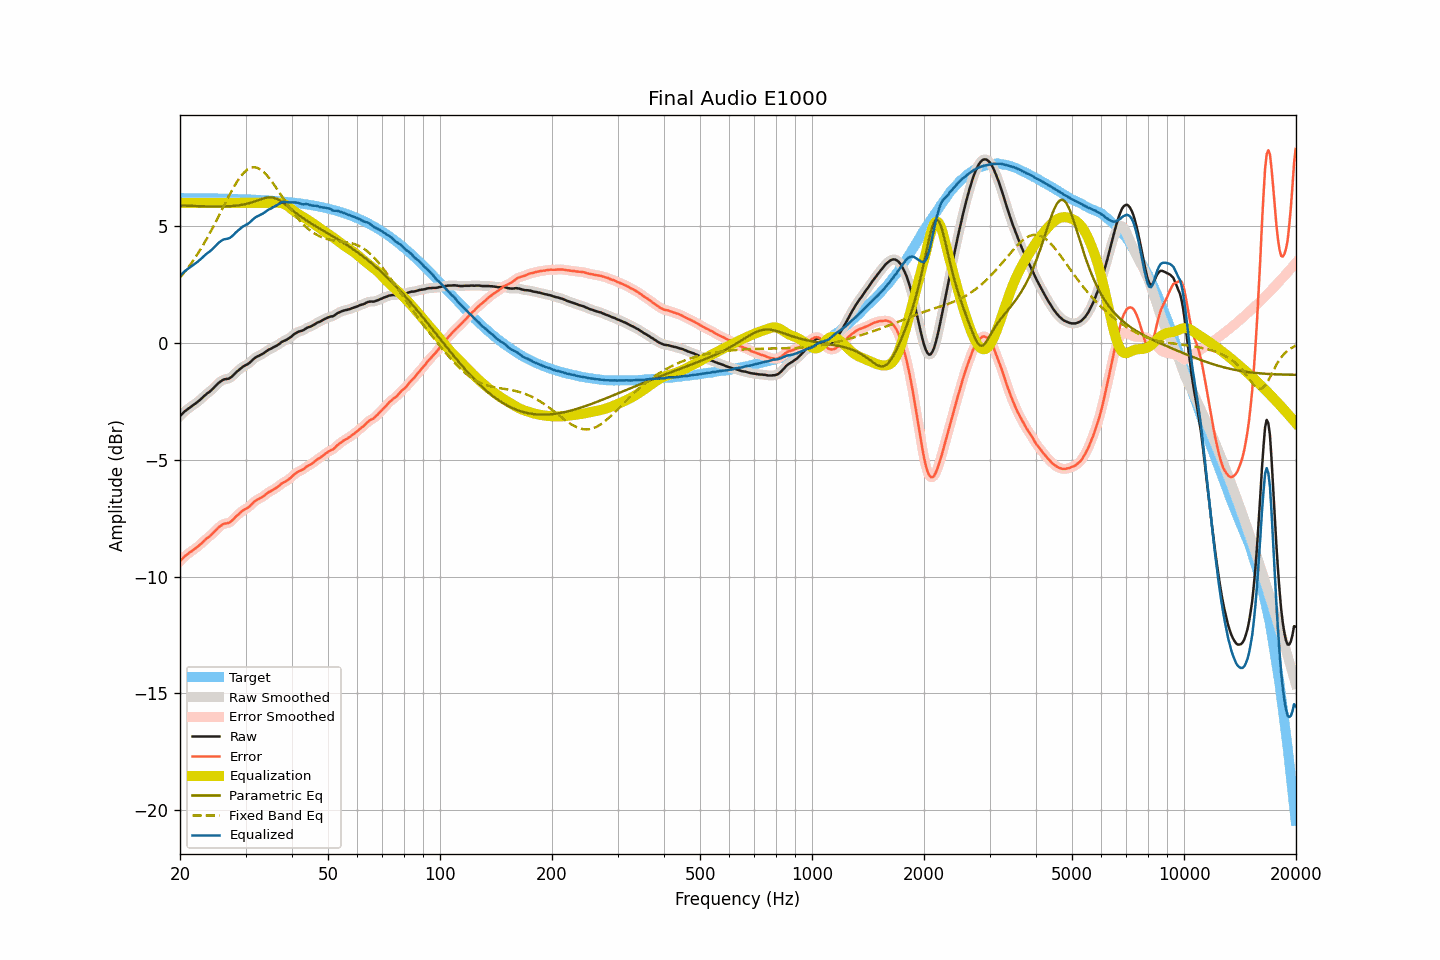

The table this chart was drawn from, first rows:
frequency, raw, smoothed, error, error_smoothed, equalization, parametric_eq, fixed_band_eq, equalized_raw, equalized_smoothed, target
20.00, -3.13, -3.13, -9.34, -9.34, 6.00, 5.89, 2.80, 2.87, 2.87, 6.21
20.20, -3.06, -3.06, -9.27, -9.27, 6.00, 5.88, 2.88, 2.94, 2.94, 6.21
20.40, -2.99, -2.99, -9.20, -9.20, 6.00, 5.88, 2.96, 3.01, 3.01, 6.21
20.61, -2.92, -2.93, -9.13, -9.13, 6.00, 5.88, 3.05, 3.08, 3.07, 6.21
20.81, -2.87, -2.87, -9.08, -9.07, 6.00, 5.88, 3.13, 3.13, 3.13, 6.20
21.02, -2.82, -2.82, -9.03, -9.02, 6.00, 5.87, 3.23, 3.18, 3.18, 6.20
21.23, -2.76, -2.77, -8.96, -8.97, 6.00, 5.87, 3.32, 3.24, 3.23, 6.20
21.44, -2.72, -2.72, -8.92, -8.92, 6.00, 5.87, 3.41, 3.28, 3.28, 6.20
21.66, -2.67, -2.67, -8.87, -8.87, 6.00, 5.87, 3.51, 3.33, 3.33, 6.20
21.87, -2.62, -2.62, -8.82, -8.82, 6.00, 5.86, 3.61, 3.38, 3.38, 6.20
22.09, -2.57, -2.57, -8.77, -8.77, 6.00, 5.86, 3.71, 3.43, 3.43, 6.20
22.31, -2.52, -2.52, -8.72, -8.72, 6.00, 5.86, 3.82, 3.48, 3.48, 6.20
22.54, -2.46, -2.46, -8.66, -8.66, 6.00, 5.86, 3.93, 3.54, 3.54, 6.20
22.76, -2.40, -2.40, -8.60, -8.60, 6.00, 5.86, 4.04, 3.60, 3.60, 6.20
22.99, -2.34, -2.34, -8.54, -8.53, 6.00, 5.85, 4.15, 3.66, 3.66, 6.20
23.22, -2.27, -2.27, -8.47, -8.47, 6.00, 5.85, 4.27, 3.73, 3.73, 6.20
23.45, -2.21, -2.21, -8.41, -8.41, 6.00, 5.85, 4.39, 3.79, 3.79, 6.19
23.69, -2.15, -2.16, -8.35, -8.35, 6.00, 5.85, 4.51, 3.85, 3.84, 6.19
23.92, -2.11, -2.10, -8.30, -8.30, 6.00, 5.85, 4.63, 3.89, 3.90, 6.19
24.16, -2.05, -2.05, -8.24, -8.24, 6.00, 5.85, 4.76, 3.95, 3.95, 6.19
24.40, -1.99, -1.99, -8.18, -8.18, 6.00, 5.84, 4.89, 4.01, 4.01, 6.19
24.65, -1.92, -1.92, -8.11, -8.11, 6.00, 5.84, 5.02, 4.08, 4.08, 6.19
24.89, -1.85, -1.85, -8.04, -8.04, 6.00, 5.84, 5.15, 4.15, 4.15, 6.19
25.14, -1.78, -1.78, -7.97, -7.97, 6.00, 5.84, 5.29, 4.22, 4.22, 6.19
25.39, -1.71, -1.72, -7.89, -7.90, 6.00, 5.84, 5.42, 4.29, 4.28, 6.18
25.65, -1.66, -1.66, -7.84, -7.84, 6.00, 5.84, 5.56, 4.34, 4.34, 6.18
25.91, -1.61, -1.61, -7.79, -7.79, 6.00, 5.84, 5.70, 4.39, 4.39, 6.18
26.16, -1.57, -1.58, -7.75, -7.76, 6.00, 5.85, 5.83, 4.43, 4.42, 6.18
26.43, -1.55, -1.55, -7.73, -7.73, 6.00, 5.85, 5.97, 4.45, 4.45, 6.18
26.69, -1.54, -1.54, -7.72, -7.72, 6.00, 5.85, 6.10, 4.46, 4.46, 6.18
26.96, -1.53, -1.53, -7.71, -7.70, 6.00, 5.85, 6.24, 4.47, 4.47, 6.18
27.23, -1.50, -1.50, -7.67, -7.67, 6.00, 5.86, 6.37, 4.50, 4.50, 6.17
27.50, -1.45, -1.45, -7.62, -7.62, 6.00, 5.86, 6.50, 4.55, 4.55, 6.17
27.77, -1.39, -1.39, -7.56, -7.56, 6.00, 5.87, 6.62, 4.61, 4.61, 6.17
28.05, -1.32, -1.32, -7.49, -7.49, 6.00, 5.87, 6.74, 4.68, 4.68, 6.17
28.33, -1.25, -1.25, -7.42, -7.42, 6.00, 5.88, 6.85, 4.75, 4.75, 6.17
28.62, -1.19, -1.19, -7.36, -7.35, 6.00, 5.89, 6.96, 4.81, 4.81, 6.16
28.90, -1.13, -1.13, -7.29, -7.29, 6.00, 5.90, 7.06, 4.87, 4.87, 6.16
29.19, -1.08, -1.08, -7.24, -7.24, 6.00, 5.91, 7.16, 4.92, 4.92, 6.16
29.48, -1.02, -1.03, -7.18, -7.18, 6.00, 5.92, 7.24, 4.98, 4.97, 6.16
29.78, -0.98, -0.98, -7.13, -7.14, 6.00, 5.93, 7.31, 5.02, 5.02, 6.15
30.08, -0.94, -0.94, -7.09, -7.10, 6.00, 5.95, 7.37, 5.06, 5.06, 6.15
30.38, -0.91, -0.91, -7.06, -7.05, 6.00, 5.97, 7.43, 5.09, 5.09, 6.15
30.68, -0.86, -0.86, -7.01, -7.00, 6.00, 5.98, 7.47, 5.14, 5.14, 6.15
30.99, -0.80, -0.80, -6.94, -6.94, 6.00, 6.00, 7.50, 5.20, 5.20, 6.14
31.30, -0.73, -0.73, -6.87, -6.87, 6.00, 6.03, 7.51, 5.27, 5.27, 6.14
31.61, -0.67, -0.67, -6.81, -6.81, 6.00, 6.05, 7.52, 5.33, 5.33, 6.14
31.93, -0.62, -0.62, -6.75, -6.76, 6.00, 6.07, 7.51, 5.38, 5.38, 6.13
32.24, -0.58, -0.58, -6.71, -6.71, 6.00, 6.10, 7.50, 5.42, 5.42, 6.13
32.57, -0.55, -0.55, -6.68, -6.67, 6.00, 6.12, 7.47, 5.45, 5.45, 6.13
32.89, -0.51, -0.51, -6.63, -6.64, 6.00, 6.15, 7.43, 5.49, 5.49, 6.12
33.22, -0.48, -0.48, -6.60, -6.60, 6.00, 6.17, 7.38, 5.52, 5.52, 6.12
33.55, -0.44, -0.44, -6.56, -6.55, 6.00, 6.19, 7.32, 5.56, 5.56, 6.11
33.89, -0.39, -0.39, -6.50, -6.50, 6.00, 6.21, 7.26, 5.61, 5.61, 6.11
34.23, -0.34, -0.34, -6.45, -6.45, 6.00, 6.22, 7.18, 5.66, 5.66, 6.11
34.57, -0.29, -0.30, -6.39, -6.40, 6.00, 6.23, 7.10, 5.71, 5.70, 6.10
34.92, -0.26, -0.26, -6.36, -6.36, 6.00, 6.24, 7.02, 5.74, 5.74, 6.10
35.27, -0.23, -0.23, -6.32, -6.32, 6.00, 6.23, 6.92, 5.77, 5.78, 6.09
35.62, -0.19, -0.19, -6.28, -6.28, 6.00, 6.22, 6.83, 5.81, 5.81, 6.09
35.97, -0.15, -0.15, -6.23, -6.24, 6.01, 6.20, 6.73, 5.86, 5.85, 6.08
... 635 more rows
